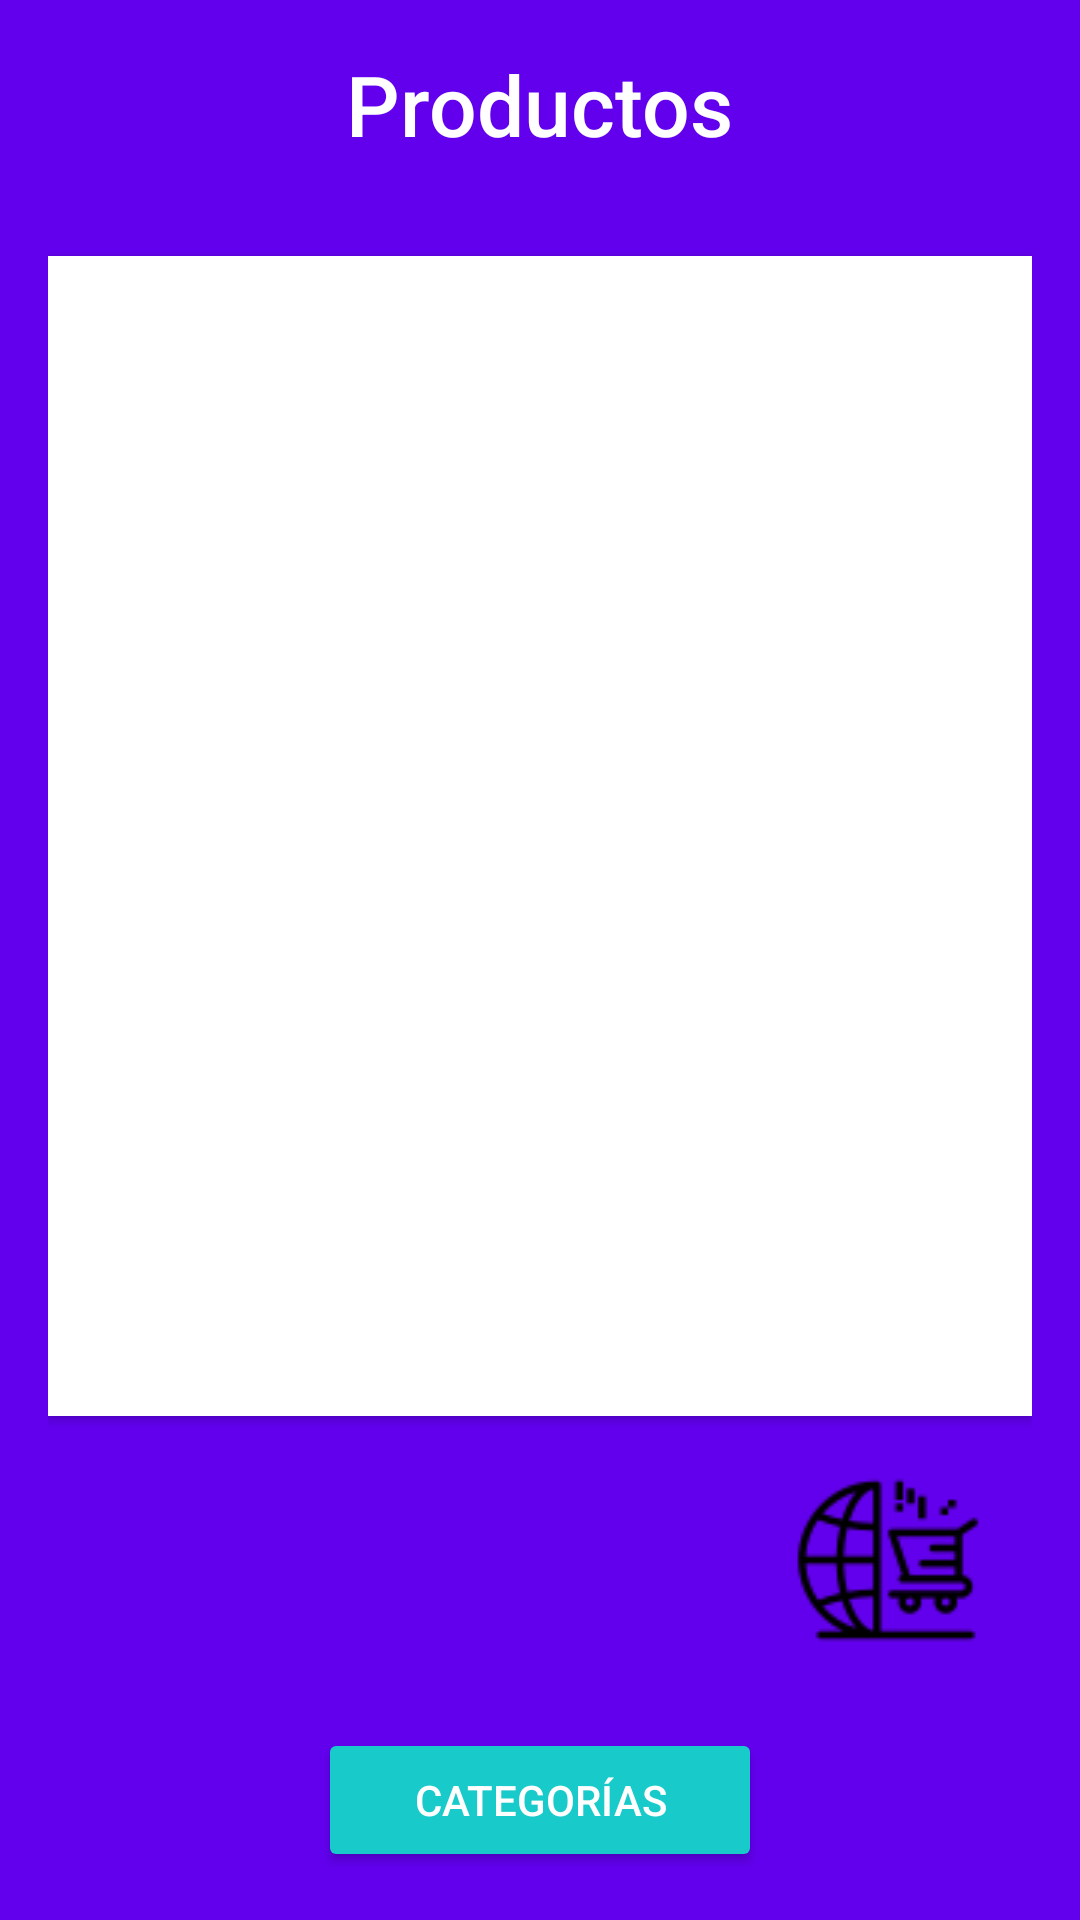

Layout XML and referenced resources for this Android screen:
<!-- AndroidManifest.xml: application theme Theme.EZnStore -->
<!-- res/layout/activity_productos.xml -->
<LinearLayout xmlns:android="http://schemas.android.com/apk/res/android"
    android:layout_width="match_parent"
    android:layout_height="match_parent"
    android:orientation="vertical"
    android:background="@color/purple_500"
    android:padding="16dp">

    <TextView
        android:id="@+id/tvTitulo"
        android:layout_width="wrap_content"
        android:layout_height="wrap_content"
        android:text="@string/productos"
        android:textSize="28sp"
        android:textColor="@color/white"
        android:layout_gravity="center_horizontal"
        android:layout_marginBottom="24dp"
        android:fontFamily="sans-serif-medium" />

    <androidx.recyclerview.widget.RecyclerView
        android:id="@+id/recyclerViewProductos"
        android:layout_width="match_parent"
        android:layout_height="0dp"
        android:layout_weight="1"
        android:layout_marginTop="8dp"
        android:background="@color/white"
        android:clipToPadding="false"
        android:padding="8dp"
        android:elevation="2dp"
        android:scrollbars="vertical" />

    <ImageButton
        android:id="@+id/go_to_cart_button"
        android:layout_width="64dp"
        android:layout_height="64dp"
        android:layout_gravity="end"
        android:layout_marginTop="16dp"
        android:layout_marginEnd="16dp"
        android:background="@android:color/transparent"
        android:contentDescription="@string/ir_al_carrito"
        android:src="@drawable/boton_ir_carrito"
        android:elevation="4dp" />

    <Button
        android:id="@+id/btnCategorias"
        android:layout_width="wrap_content"
        android:layout_height="wrap_content"
        android:layout_gravity="center_horizontal"
        android:layout_marginTop="24dp"
        android:backgroundTint="@color/secondaryTeal"
        android:text="@string/categorias"
        android:textColor="@color/white"
        android:paddingStart="32dp"
        android:paddingEnd="32dp"
        android:fontFamily="sans-serif-medium"
        android:elevation="2dp" />

</LinearLayout>
<!-- resources referenced by this layout -->
<resources>
  <color name="purple_500">#FF6200EE</color>
  <color name="secondaryTeal">#19CACA</color>
  <color name="white">#FFFFFFFF</color>
  <!-- drawable boton_ir_carrito: png bitmap (drawable, 1994 bytes) -->
  <string name="categorias">Categorías</string>
  <string name="ir_al_carrito">carrito go</string>
  <string name="productos">Productos</string>
  <style name="Theme.EZnStore" parent="Theme.MaterialComponents.DayNight.DarkActionBar">
          
          <item name="colorPrimary">@color/purple_500</item>
          <item name="colorPrimaryVariant">@color/purple_700</item>
          <item name="colorOnPrimary">@color/white</item>
          
          <item name="colorSecondary">@color/teal_200</item>
          <item name="colorSecondaryVariant">@color/teal_700</item>
          <item name="colorOnSecondary">@color/black</item>
          
          <item name="android:statusBarColor">?attr/colorPrimaryVariant</item>
          
      </style>
  <color name="purple_700">#FF3700B3</color>
  <color name="teal_200">#FF03DAC5</color>
  <color name="teal_700">#FF018786</color>
  <color name="black">#FF000000</color>
</resources>
